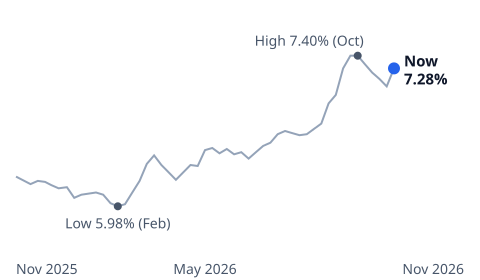

Source data for this figure (header and first rows):
date, value
2025-11-20, 6.26
2025-11-26, 6.23
2025-12-04, 6.19
2025-12-11, 6.22
2025-12-18, 6.21
2025-12-24, 6.18
2025-12-31, 6.15
2026-01-08, 6.16
2026-01-15, 6.06
2026-01-22, 6.09
2026-01-29, 6.1
2026-02-05, 6.11
2026-02-12, 6.09
2026-02-19, 6.01
2026-02-26, 5.98
2026-03-05, 6
2026-03-12, 6.11
2026-03-19, 6.22
2026-03-26, 6.38
2026-04-02, 6.46
2026-04-09, 6.37
2026-04-16, 6.3
2026-04-23, 6.23
2026-04-30, 6.3
2026-05-07, 6.37
2026-05-14, 6.36
2026-05-21, 6.51
2026-05-28, 6.53
2026-06-04, 6.48
2026-06-11, 6.52
2026-06-18, 6.47
2026-06-25, 6.49
2026-07-02, 6.43
2026-07-09, 6.49
2026-07-16, 6.55
2026-07-23, 6.58
2026-07-30, 6.66
2026-08-06, 6.69
2026-08-13, 6.67
2026-08-20, 6.65
2026-08-27, 6.66
2026-09-03, 6.71
2026-09-10, 6.76
2026-09-17, 6.95
2026-09-24, 7.03
2026-10-01, 7.28
2026-10-08, 7.4
2026-10-15, 7.4
2026-10-22, 7.32
2026-10-29, 7.24
2026-11-05, 7.18
2026-11-12, 7.11
2026-11-19, 7.28
